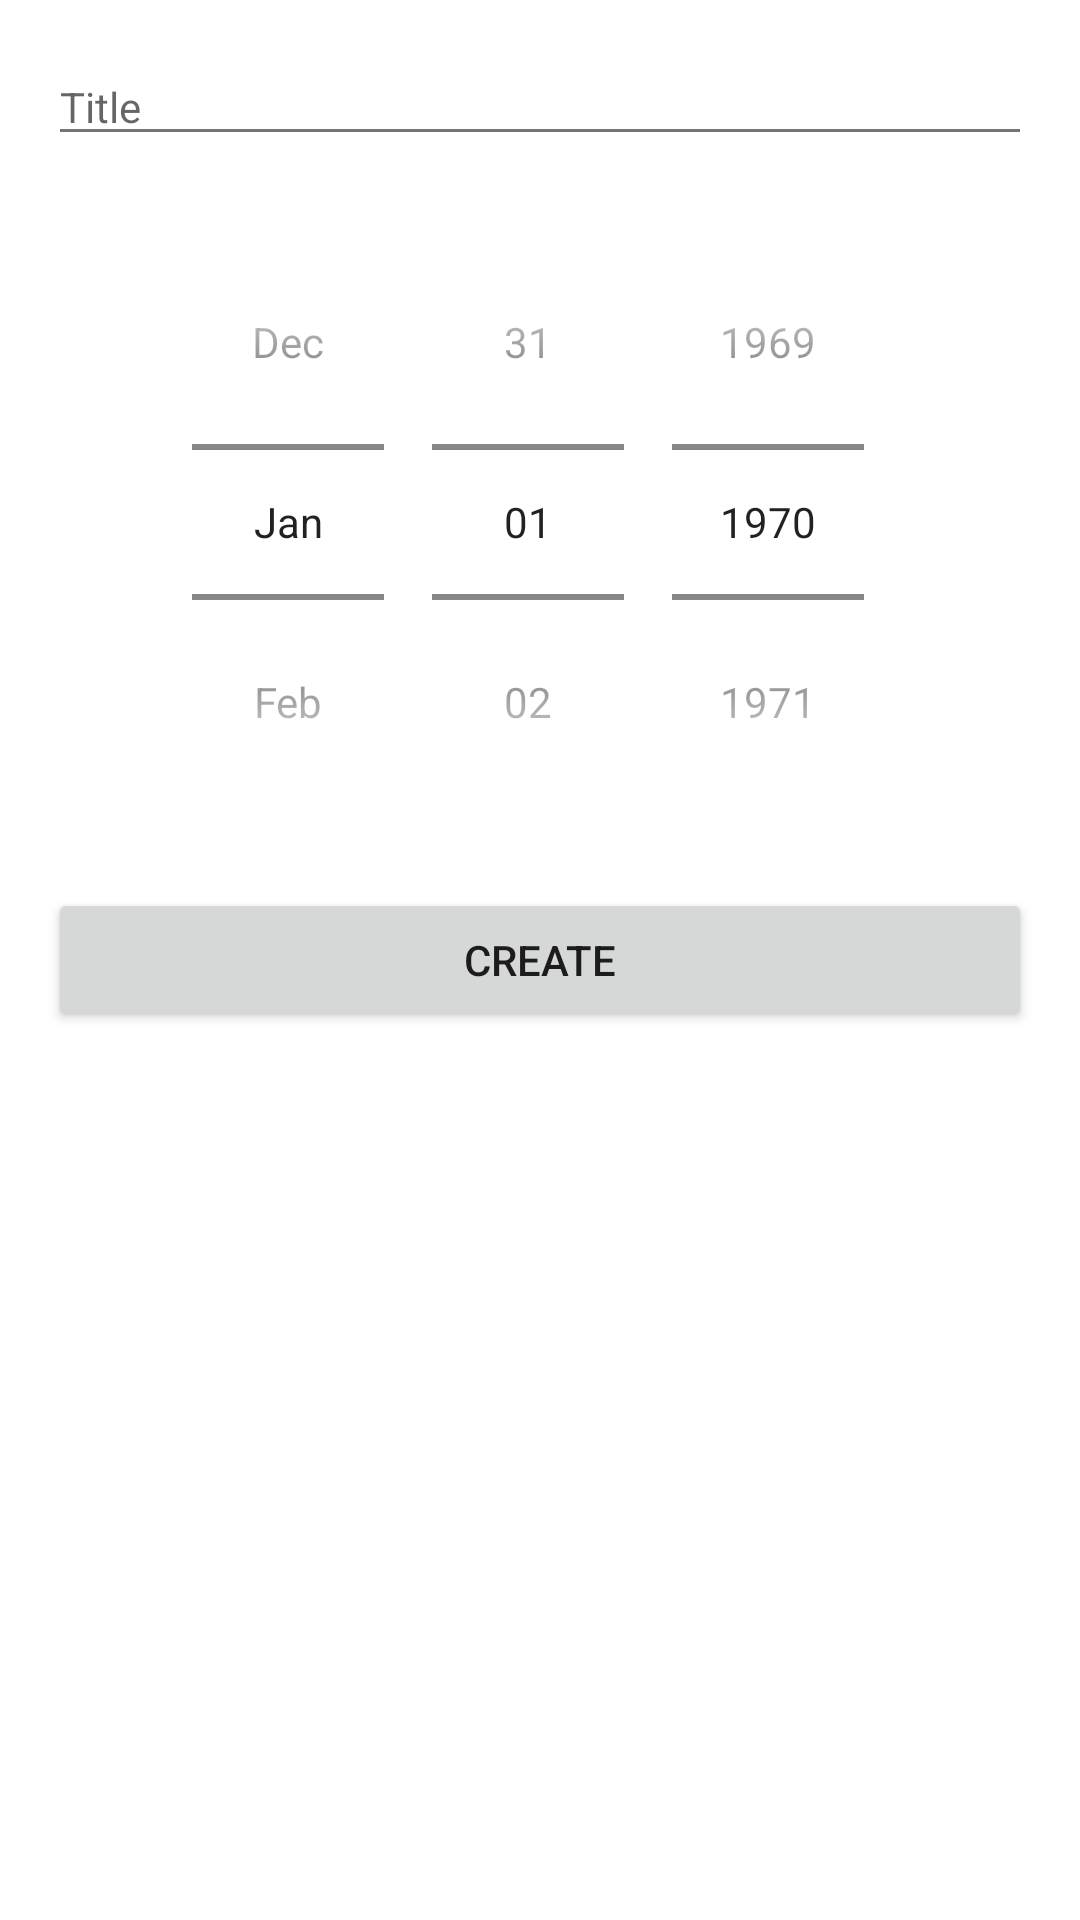

Layout XML and referenced resources for this Android screen:
<!-- AndroidManifest.xml: application theme Theme.Todo.Light -->
<!-- res/layout/activity_task_detail.xml -->
<?xml version="1.0" encoding="utf-8"?>
<ScrollView
	xmlns:android="http://schemas.android.com/apk/res/android"
	android:layout_width="match_parent"
	android:layout_height="match_parent"
	android:fillViewport="true"
	android:background="@color/global_bg_front">

	<LinearLayout
		android:layout_width="match_parent"
		android:layout_height="wrap_content"
		android:padding="@dimen/global_keyline_s"
		android:orientation="vertical">

		<EditText
			android:id="@+id/title"
			android:layout_width="match_parent"
			android:layout_height="wrap_content"
			android:layout_marginBottom="@dimen/global_keyline_s"
			android:textAppearance="@style/TextAppearance.AppCompat.Body1"
			android:hint="@string/activity_task_detail_title"
			android:inputType="textCapSentences" />

		<DatePicker
			android:id="@+id/date"
			android:layout_width="match_parent"
			android:layout_height="wrap_content"
			android:layout_marginBottom="@dimen/global_keyline_s"
			android:datePickerMode="spinner"
			android:calendarViewShown="false"
			android:spinnersShown="true" />

		<Button
			android:id="@+id/button"
			android:layout_width="match_parent"
			android:layout_height="wrap_content"
			android:text="@string/activity_task_detail_button" />

	</LinearLayout>

</ScrollView>
<!-- resources referenced by this layout -->
<resources>
  <color name="global_bg_front">#ffffff</color>
  <dimen name="global_keyline_s">16dp</dimen>
  <string name="activity_task_detail_button">Create</string>
  <string name="activity_task_detail_title">Title</string>
  <style name="Theme.Todo.Light" parent="@style/Theme.AppCompat.Light.DarkActionBar">
  		<item name="android:windowBackground">@color/global_bg_back</item>
  
  		<item name="colorPrimary">@color/global_color_primary</item>
  		<item name="colorPrimaryDark">@color/global_color_primary_dark</item>
  		<item name="colorAccent">@color/global_color_accent</item>
  
  		<item name="android:textColorPrimary">@color/global_text_primary</item>
  		<item name="android:textColorSecondary">@color/global_text_secondary</item>
  	</style>
  <color name="global_bg_back">#eeeeee</color>
  <color name="global_color_primary">#E91E63</color>
  <color name="global_color_primary_dark">#C2185B</color>
  <color name="global_color_accent">#536DFE</color>
  <color name="global_text_primary">#de000000</color>
  <color name="global_text_secondary">#8a000000</color>
</resources>
